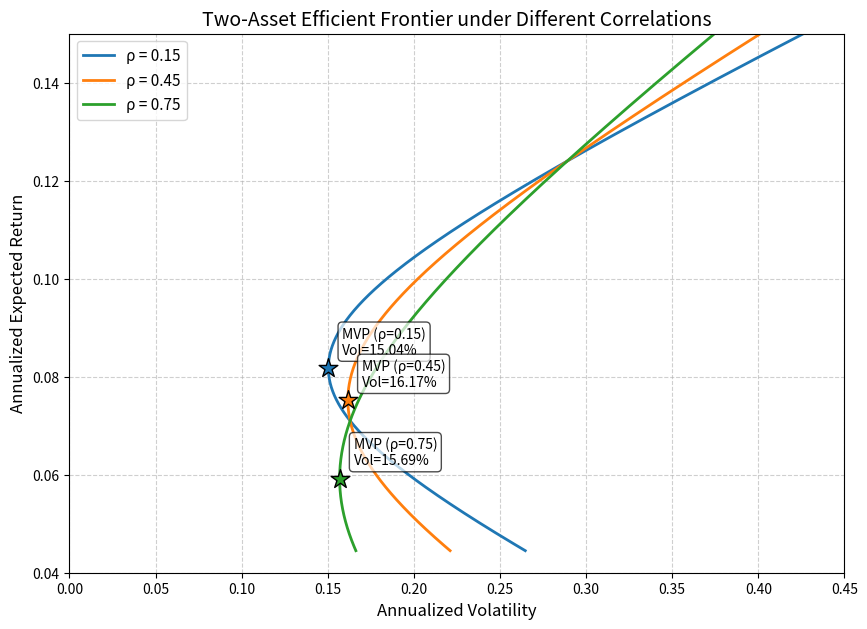

Write Python code to recreate this figure.
import numpy as np
import matplotlib.pyplot as plt
import os

# 资产参数 (小数表示)
mu1, mu2 = 0.071, 0.124
sig1, sig2 = 0.163, 0.289

# 相关系数列表
rhos = [0.15, 0.45, 0.75]

# 生成投资组合权重 (允许卖空，范围稍大以展示完整前沿)
w1 = np.linspace(-0.5, 1.5, 500)
w2 = 1 - w1

plt.figure(figsize=(10, 7))

# 计算特定要求并保存
mvp_vol_at_rho45 = None
frontier_vol_at_target = None

# 目标收益率
target_ret = 0.10

for rho in rhos:
    cov = rho * sig1 * sig2
    
    # 组合收益率与波动率
    port_ret = w1 * mu1 + w2 * mu2
    port_vol = np.sqrt((w1 * sig1)**2 + (w2 * sig2)**2 + 2 * w1 * w2 * cov)
    
    # 画前沿曲线
    plt.plot(port_vol, port_ret, label=f'ρ = {rho}', linewidth=2)
    
    # 计算并标出最小方差组合 (MVP)
    w1_mvp = (sig2**2 - cov) / (sig1**2 + sig2**2 - 2 * cov)
    w2_mvp = 1 - w1_mvp
    mvp_ret = w1_mvp * mu1 + w2_mvp * mu2
    mvp_vol = np.sqrt((w1_mvp * sig1)**2 + (w2_mvp * sig2)**2 + 2 * w1_mvp * w2_mvp * cov)
    
    plt.scatter(mvp_vol, mvp_ret, marker='*', s=200, zorder=5, edgecolors='black')
    plt.annotate(f'MVP (ρ={rho})\nVol={mvp_vol:.2%}', 
                 xy=(mvp_vol, mvp_ret), 
                 xytext=(10, 10), 
                 textcoords='offset points',
                 bbox=dict(boxstyle='round,pad=0.3', fc='white', alpha=0.7))

    # 提取特定 rho=0.45 时的数据
    if rho == 0.45:
        mvp_vol_at_rho45 = mvp_vol
        
        # 计算目标收益率 10% 下的最小波动率
        w1_target = (target_ret - mu2) / (mu1 - mu2)
        w2_target = 1 - w1_target
        frontier_vol_at_target = np.sqrt((w1_target * sig1)**2 + (w2_target * sig2)**2 + 2 * w1_target * w2_target * cov)

# 图表美化
plt.title('Two-Asset Efficient Frontier under Different Correlations', fontsize=14)
plt.xlabel('Annualized Volatility', fontsize=12)
plt.ylabel('Annualized Expected Return', fontsize=12)
plt.legend(fontsize=11)
plt.grid(True, linestyle='--', alpha=0.6)
plt.xlim(0, 0.45)
plt.ylim(0.04, 0.15)

# 保存图表
figure_path = 'efficient_frontier.png'
plt.savefig(figure_path, dpi=300, bbox_inches='tight')
plt.close()

# 按照输出契约存入字典
result = {
    'mvp_vol_at_rho45': mvp_vol_at_rho45,
    'frontier_vol_at_target': frontier_vol_at_target,
    'figure_path': figure_path
}

# 打印结果验证
print(result)
